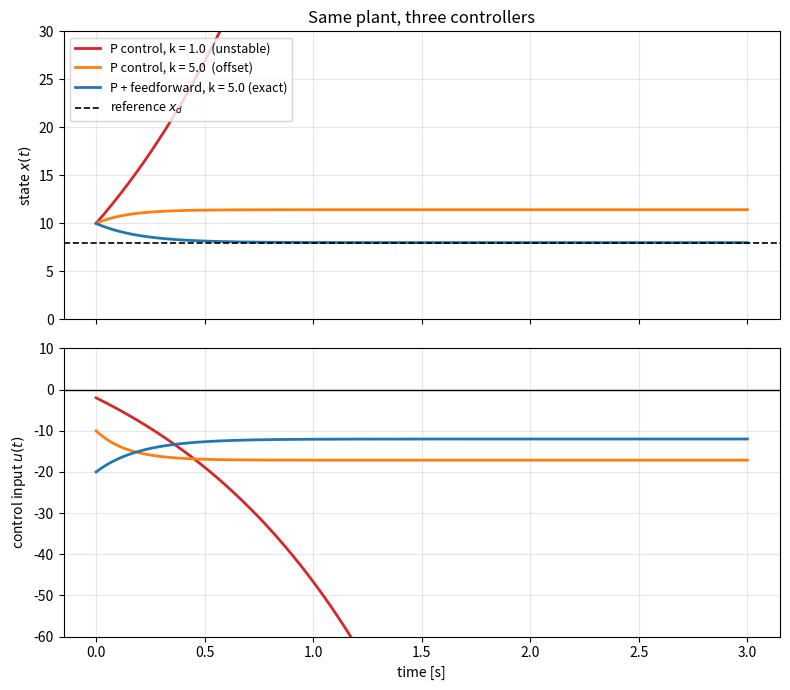

Reproduce this figure in Python.
"""
Robotics and Automation
control.py

First-order plant, constant target, three control laws.

    xdot = a*x + b*u          with a > 0, so the OPEN-LOOP plant is unstable
    goal: drive x(t) to a constant reference x_d

Three control laws are compared on the same plant:

  "p_low"  : u = -k (x - x_d)   with k too small
             -> the closed loop is STILL UNSTABLE. Feedback alone is not enough.
  "p_high" : u = -k (x - x_d)   with k large enough
             -> stable, but x converges to the WRONG value.
  "p_ff"   : u = (1/b) ( -a*x - k (x - x_d) )
             -> stable AND exact, because it forces edot = -k*e.

Closed-loop analysis for the pure P law:
    xdot = (a - b*k) x + b*k*x_d
    stability      requires   k > a/b
    steady state   is         x* = b*k*x_d / (b*k - a)   which is NOT x_d

For a target that moves, see controlTracking.py.
"""

import numpy as np
import matplotlib.pyplot as plt
from scipy.integrate import solve_ivp

# ----------------------------------------------------------------------
# Plant and reference
# ----------------------------------------------------------------------
a = 3.0          # open-loop coefficient: a > 0 means the plant grows on its own
b = 2.0          # input gain
x_d = 8.0        # constant target
x0 = 10.0        # initial condition
T = 3.0          # simulation horizon [s]

print(f"Pure P control is stable only if k > a/b = {a/b:.2f}\n")


# ----------------------------------------------------------------------
# Control laws
#
# Defining the law as its own function is what lets us plot u(t) later.
# If u is computed inside the integrator it does not exist outside it,
# and plt.plot(u) raises a NameError.
# ----------------------------------------------------------------------
def control_law(x, law, k):
    e = x - x_d                                  # tracking error

    if law in ("p_low", "p_high"):
        return -k * e                            # proportional feedback only

    elif law == "p_ff":
        # feedback + feedforward. Derived in class: from edot = a*e + b*u + a*x_d
        # we impose edot = -k*e and solve for u.
        return (1.0 / b) * (-a * x - k * e)

    else:
        raise ValueError(f"unknown control law: {law}")


def dynamics(t, state, law, k):
    """Right-hand side of the closed-loop system: xdot = a*x + b*u."""
    x = state[0]
    u = control_law(x, law, k)
    return [a * x + b * u]                       # note the b


# ----------------------------------------------------------------------
# Run the three cases
# ----------------------------------------------------------------------
cases = [
    ("P control, k = 1.0  (unstable)", "p_low", 1.0, "tab:red"),
    ("P control, k = 5.0  (offset)", "p_high", 5.0, "tab:orange"),
    ("P + feedforward, k = 5.0 (exact)", "p_ff", 5.0, "tab:blue"),
]

t_eval = np.linspace(0.0, T, 800)
results = []

for label, law, k, color in cases:
    sol = solve_ivp(dynamics, [0.0, T], [x0], t_eval=t_eval, args=(law, k),
                    rtol=1e-8, atol=1e-10)
    x = sol.y[0]

    # Rebuild the control signal AFTER integrating, using the same law.
    u = control_law(x, law, k)

    results.append((label, sol.t, x, u, color))

    # Predicted steady state, so the simulation can be checked against theory
    if law in ("p_low", "p_high"):
        if b * k - a > 0:
            print(f"{label}: predicted x* = {b*k*x_d/(b*k-a):.3f}")
        else:
            print(f"{label}: unstable, no steady state (k < a/b)")
    else:
        print(f"{label}: predicted x* = {x_d:.3f}  (exact)")


# ----------------------------------------------------------------------
# Plots: state on top, control effort below
# ----------------------------------------------------------------------
fig, (ax1, ax2) = plt.subplots(2, 1, figsize=(8, 7), sharex=True)

for label, t, x, u, color in results:
    ax1.plot(t, x, color=color, linewidth=2, label=label)
    ax2.plot(t, u, color=color, linewidth=2)

ax1.axhline(y=x_d, color="k", linestyle="--", linewidth=1.2, label="reference $x_d$")
ax1.set_ylabel("state $x(t)$")
ax1.set_ylim(0, 30)          # the unstable case leaves the frame on purpose
ax1.set_title("Same plant, three controllers")
ax1.grid(alpha=0.3)
ax1.legend(loc="upper left", fontsize=9)

ax2.axhline(y=0.0, color="k", linewidth=1)
ax2.set_xlabel("time [s]")
ax2.set_ylabel("control input $u(t)$")
ax2.set_ylim(-60, 10)
ax2.grid(alpha=0.3)

plt.tight_layout()
plt.show()


# ----------------------------------------------------------------------
# Questions for the students
#
# 1. Set k = 1.4 and then k = 1.6 in the "p_low" case. Compute the sign of
#    a - b*k first. Watch the long run, not the first two seconds.
# 2. For "p_high", raise k to 20 and to 100. Does the steady-state error
#    ever become exactly zero? Compare with x* = b*k*x_d/(b*k - a).
# 3. Set a = 0 and b = 1. You are now controlling a pure integrator.
#    Check that "p_high" alone reaches x_d with no offset. Why?
# ----------------------------------------------------------------------
